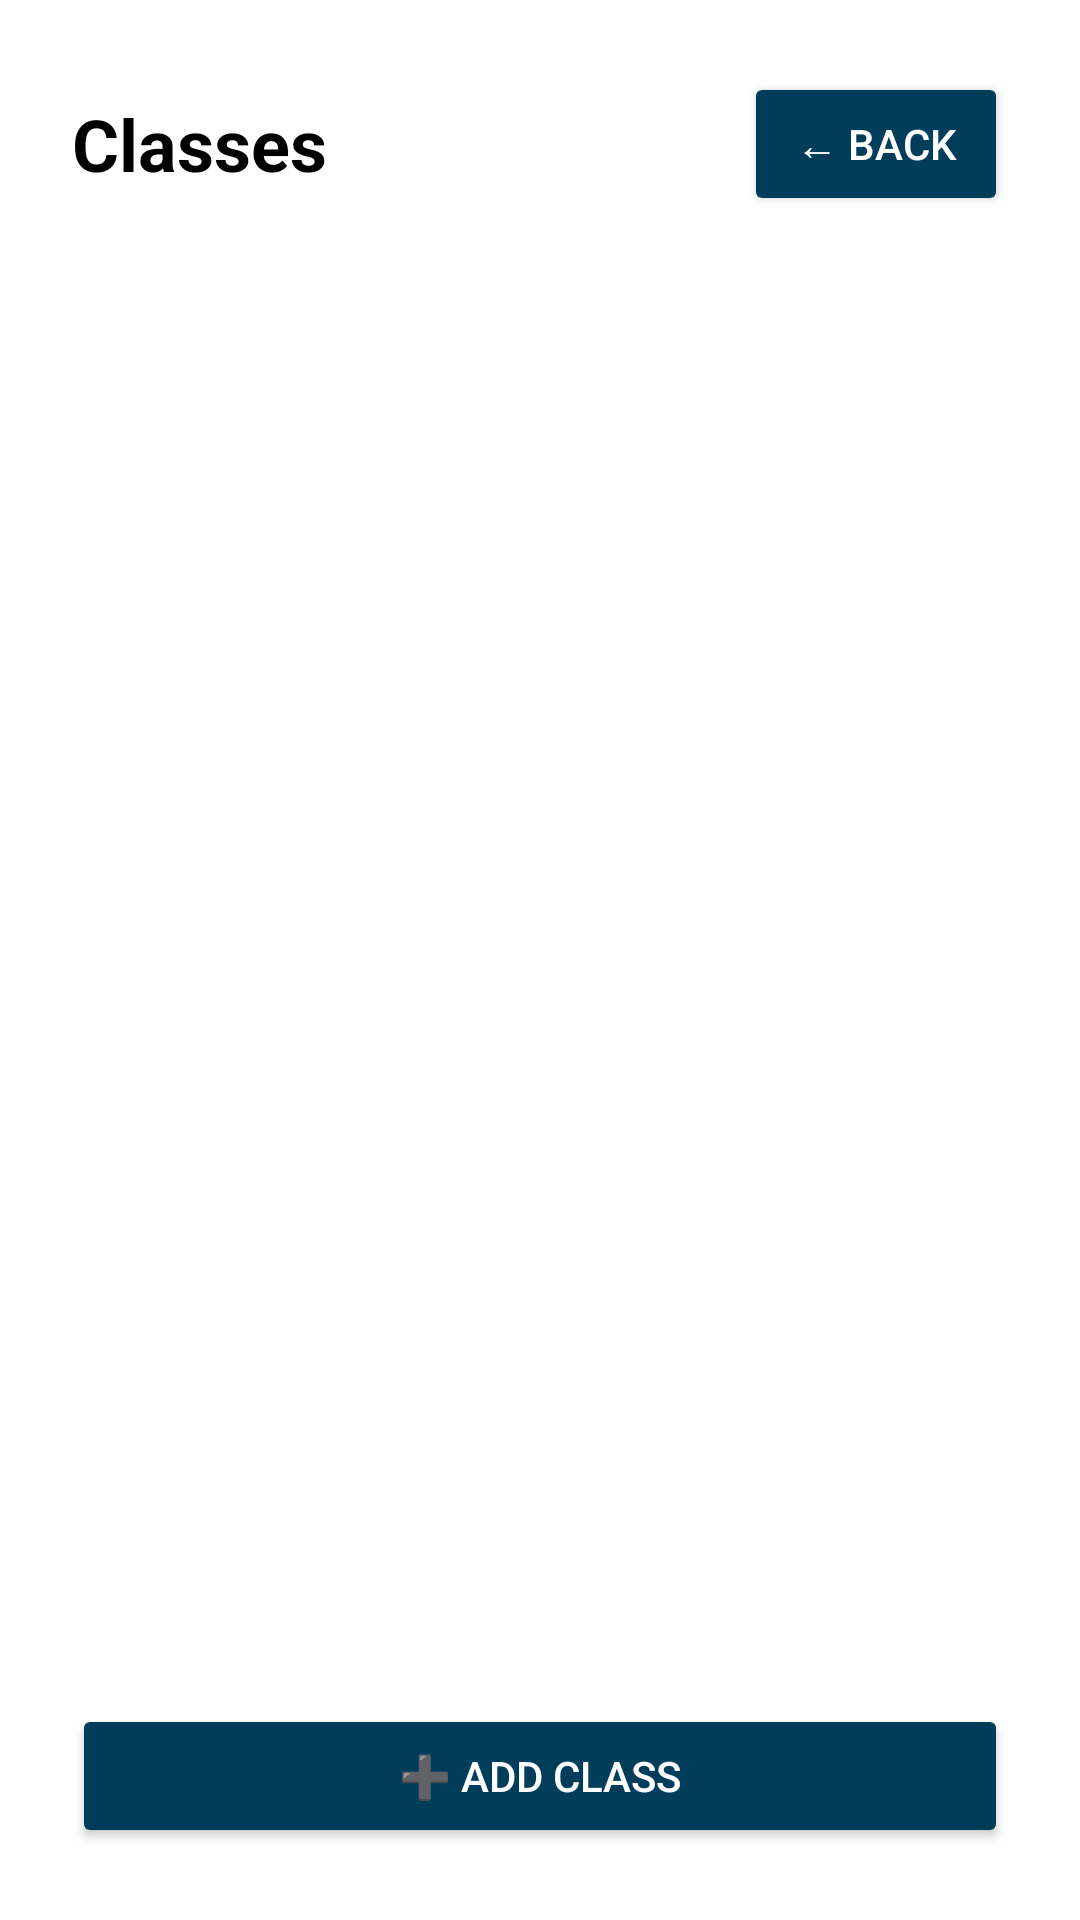

Android layout source for this screen:
<!-- AndroidManifest.xml: application theme Theme.QuestReLife1 -->
<!-- res/layout/fragment_class.xml -->
<?xml version="1.0" encoding="utf-8"?>
<LinearLayout
    xmlns:android="http://schemas.android.com/apk/res/android"
    android:layout_width="match_parent"
    android:layout_height="match_parent"
    android:orientation="vertical"
    android:padding="24dp"
    android:background="#FFFFFF">

    
    <LinearLayout
        android:layout_width="match_parent"
        android:layout_height="wrap_content"
        android:orientation="horizontal"
        android:gravity="center_vertical"
        android:layout_marginBottom="16dp">

        <TextView
            android:id="@+id/header_text"
            android:layout_width="0dp"
            android:layout_height="wrap_content"
            android:text="Classes"
            android:textSize="24sp"
            android:textStyle="bold"
            android:textColor="@android:color/black"
            android:layout_weight="1" />

        <Button
            android:id="@+id/button_back"
            android:layout_width="wrap_content"
            android:layout_height="wrap_content"
            android:text="← Back"
            android:backgroundTint="#003D5B"
            android:textColor="@android:color/white"
            android:layout_marginStart="16dp" />
    </LinearLayout>

    
    <LinearLayout
        android:id="@+id/selected_class_info"
        android:layout_width="match_parent"
        android:layout_height="wrap_content"
        android:orientation="vertical"
        android:padding="16dp"
        android:background="#F5F5F5"
        android:visibility="gone">

        <TextView
            android:id="@+id/textClassName"
            android:layout_width="wrap_content"
            android:layout_height="wrap_content"
            android:text="Class Name"
            android:textSize="20sp"
            android:textStyle="bold"
            android:paddingBottom="4dp" />

        <TextView
            android:id="@+id/textTeacherName"
            android:layout_width="wrap_content"
            android:layout_height="wrap_content"
            android:text="Teacher Name"
            android:textSize="16sp"
            android:textColor="@android:color/darker_gray"
            android:paddingBottom="8dp" />

        
        <Button
            android:id="@+id/view_grades_button"
            android:layout_width="match_parent"
            android:layout_height="wrap_content"
            android:text="📊 View Grades"
            android:backgroundTint="#003D5B"
            android:textColor="@android:color/white"
            android:padding="12dp"
            android:layout_marginTop="8dp"/>
    </LinearLayout>

    
    <androidx.recyclerview.widget.RecyclerView
        android:id="@+id/class_recycler_view"
        android:layout_width="match_parent"
        android:layout_height="0dp"
        android:layout_weight="1"
        android:clipToPadding="false" />

    
    <FrameLayout
        android:id="@+id/fragment_container"
        android:layout_width="match_parent"
        android:layout_height="0dp"
        android:layout_weight="1"
        android:visibility="gone" />

    
    <Button
        android:id="@+id/add_class_button"
        android:layout_width="match_parent"
        android:layout_height="wrap_content"
        android:text="➕ Add Class"
        android:backgroundTint="#003D5B"
        android:textColor="@android:color/white"
        android:layout_marginTop="12dp"
        android:padding="12dp" />

</LinearLayout>
<!-- resources referenced by this layout -->
<resources>
  <style name="Theme.QuestReLife1" parent="Base.Theme.QuestReLife1" />
  <style name="Base.Theme.QuestReLife1" parent="Theme.Material3.DayNight.NoActionBar">
          
          
      </style>
</resources>
